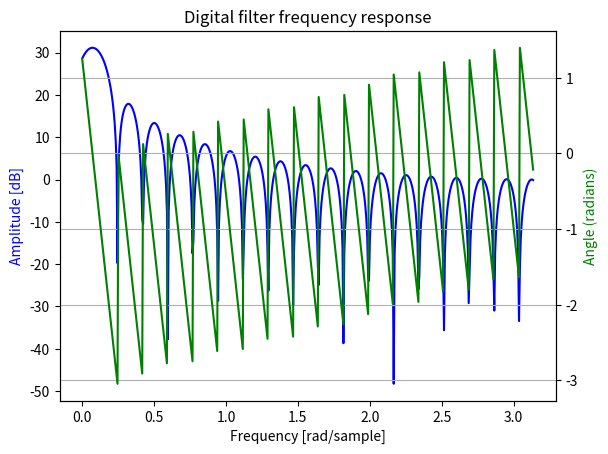

The matplotlib source for this figure:
import math
import cmath

def get_filter(fc, fs, N):
    T = 1.0 / fs
    w = 2 * math.pi * fc
    phase = -0.5 * (N - 1.0) * w * T
    phase = 0.0
    h = []
    for n in range(N):
        h.append(cmath.exp(1j*(w * n * T + phase)))

    return h

if __name__ == '__main__':
    import matplotlib.pyplot as plt
    import scipy.signal
    import numpy as np

    def plot_filter_response(b):
        w, h = scipy.signal.freqz(b)

        fig, ax1 = plt.subplots()
        ax1.set_title('Digital filter frequency response')
        ax1.plot(w, 20 * np.log10(abs(h)), 'b')
        ax1.set_ylabel('Amplitude [dB]', color='b')
        ax1.set_xlabel('Frequency [rad/sample]')
        ax2 = ax1.twinx()
        angles = np.unwrap(np.angle(h))
        ax2.plot(w, angles, 'g')
        ax2.set_ylabel('Angle (radians)', color='g')
        ax2.grid()
        ax2.axis('tight')
        plt.show()

    b = get_filter(500.0,44000.0, int(44000.0 / 1200))
    plot_filter_response(b)